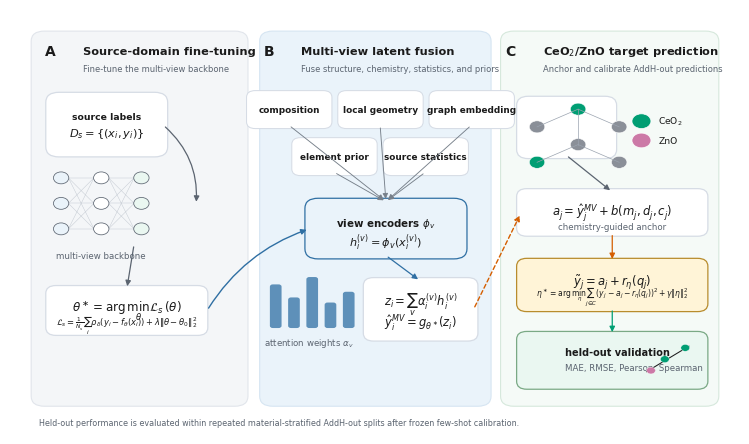

Source code (Python):
#!/usr/bin/env python3
# -*- coding: utf-8 -*-
"""Draw a polished vector Fig. 1 for the AddH-out multi-view workflow."""
from __future__ import annotations

from pathlib import Path

import matplotlib as mpl
import matplotlib.pyplot as plt
from matplotlib.patches import Circle, FancyArrowPatch, FancyBboxPatch


OUT_DIR = Path("outputs_addh_top_journal_fig1")


COLORS = {
    "ink": "#1B1B1B",
    "muted": "#5B6470",
    "grid": "#D6DCE5",
    "blue": "#2F6FA3",
    "blue_light": "#EAF3FA",
    "green": "#009E73",
    "green_light": "#EAF7F1",
    "pink": "#CC79A7",
    "orange": "#D55E00",
    "orange_light": "#FAEDE4",
    "gray_light": "#F4F6F8",
    "yellow_light": "#FFF4D7",
}


def setup() -> None:
    mpl.rcParams.update(
        {
            "font.family": "sans-serif",
            "font.sans-serif": ["Arial", "Helvetica", "DejaVu Sans"],
            "font.size": 7.2,
            "axes.linewidth": 0.6,
            "pdf.fonttype": 42,
            "ps.fonttype": 42,
            "svg.fonttype": "none",
            "mathtext.fontset": "dejavusans",
        }
    )


def box(ax, x, y, w, h, fc, ec, radius=0.025, lw=0.9, alpha=1.0):
    patch = FancyBboxPatch(
        (x, y),
        w,
        h,
        boxstyle=f"round,pad=0.006,rounding_size={radius}",
        facecolor=fc,
        edgecolor=ec,
        linewidth=lw,
        alpha=alpha,
    )
    ax.add_patch(patch)
    return patch


def text(ax, x, y, s, size=7.2, weight="regular", color=None, ha="center", va="center", **kwargs):
    return ax.text(
        x,
        y,
        s,
        fontsize=size,
        fontweight=weight,
        color=color or COLORS["ink"],
        ha=ha,
        va=va,
        linespacing=1.15,
        **kwargs,
    )


def arrow(ax, p1, p2, color=None, lw=0.9, rad=0.0, dashed=False, z=4):
    patch = FancyArrowPatch(
        p1,
        p2,
        arrowstyle="-|>",
        mutation_scale=8,
        linewidth=lw,
        color=color or COLORS["ink"],
        connectionstyle=f"arc3,rad={rad}",
        linestyle=(0, (3, 2)) if dashed else "solid",
        shrinkA=2,
        shrinkB=2,
        zorder=z,
    )
    ax.add_patch(patch)
    return patch


def chip(ax, x, y, w, label, fc="#FFFFFF", ec=None, color=None):
    box(ax, x, y, w, 0.055, fc, ec or COLORS["grid"], radius=0.012, lw=0.75)
    text(ax, x + w / 2, y + 0.0275, label, size=6.4, weight="bold", color=color or COLORS["ink"])


def mini_lattice(ax, x, y, scale=1.0):
    pts = [(0, 0), (0.045, 0.025), (0.09, 0), (0.045, -0.025), (0, -0.05), (0.09, -0.05)]
    for i, (px, py) in enumerate(pts):
        c = COLORS["green"] if i in (1, 4) else "#8A8F98"
        ax.add_patch(Circle((x + px * scale, y + py * scale), 0.0085 * scale, facecolor=c, edgecolor="white", lw=0.4))
    for a, b in [(0, 1), (1, 2), (1, 3), (3, 4), (3, 5)]:
        ax.plot(
            [x + pts[a][0] * scale, x + pts[b][0] * scale],
            [y + pts[a][1] * scale, y + pts[b][1] * scale],
            color="#9AA3AF",
            lw=0.5,
            zorder=1,
        )


def draw_panel_a(ax):
    text(ax, 0.055, 0.925, "A", size=10, weight="bold")
    text(ax, 0.100, 0.925, "Source-domain fine-tuning", size=8.2, weight="bold", ha="left")
    text(ax, 0.100, 0.895, "Fine-tune the multi-view backbone", size=6.0, color=COLORS["muted"], ha="left")

    box(ax, 0.055, 0.745, 0.155, 0.102, "#FFFFFF", COLORS["grid"], radius=0.018)
    text(ax, 0.1325, 0.810, "source labels", size=6.7, weight="bold")
    text(ax, 0.1325, 0.781, r"$D_s=\{(x_i,y_i)\}$", size=8.2)

    # Network glyph.
    x0, y0 = 0.070, 0.612
    layers = [[0, 1, 2], [0, 1, 2], [0, 1, 2]]
    nodes = []
    for li in range(3):
        for ni in layers[li]:
            xx = x0 + li * 0.055
            yy = y0 + ni * 0.045
            color = COLORS["blue_light"] if li == 0 else ("#FFFFFF" if li == 1 else COLORS["green_light"])
            circ = Circle((xx, yy), 0.0105, facecolor=color, edgecolor=COLORS["muted"], lw=0.55, zorder=3)
            ax.add_patch(circ)
            nodes.append((xx, yy))
    for li in range(2):
        for a in range(3):
            for b in range(3):
                ax.plot(
                    [nodes[li * 3 + a][0] + 0.010, nodes[(li + 1) * 3 + b][0] - 0.010],
                    [nodes[li * 3 + a][1], nodes[(li + 1) * 3 + b][1]],
                    color="#C5CBD3",
                    lw=0.35,
                    zorder=1,
                )
    text(ax, 0.125, 0.565, "multi-view backbone", size=6.2, color=COLORS["muted"])

    box(ax, 0.055, 0.430, 0.210, 0.076, "#FFFFFF", COLORS["grid"], radius=0.014)
    text(ax, 0.160, 0.468, r"$\theta^\ast=\arg\min_\theta \mathcal{L}_{s}(\theta)$", size=8.6)
    text(ax, 0.160, 0.443, r"$\mathcal{L}_{s}=\frac{1}{N_s}\sum_i \rho_\delta(y_i-f_\theta(x_i))+\lambda\|\theta-\theta_0\|_2^2$", size=6.0)

    arrow(ax, (0.210, 0.795), (0.255, 0.655), color=COLORS["muted"], rad=-0.25)
    arrow(ax, (0.170, 0.585), (0.160, 0.506), color=COLORS["muted"])


def draw_panel_b(ax):
    text(ax, 0.355, 0.925, "B", size=10, weight="bold")
    text(ax, 0.398, 0.925, "Multi-view latent fusion", size=8.2, weight="bold", ha="left")
    text(ax, 0.398, 0.895, "Fuse structure, chemistry, statistics, and priors", size=6.0, color=COLORS["muted"], ha="left")

    labels = [
        ("composition", 0.330, 0.795),
        ("local geometry", 0.455, 0.795),
        ("graph embedding", 0.580, 0.795),
        ("element prior", 0.392, 0.712),
        ("source statistics", 0.517, 0.712),
    ]
    for label, x, y in labels:
        chip(ax, x, y, 0.105, label)

    box(ax, 0.410, 0.565, 0.210, 0.095, COLORS["blue_light"], COLORS["blue"], radius=0.018, lw=0.9)
    text(ax, 0.515, 0.622, r"view encoders $\phi_v$", size=7.4, weight="bold")
    text(ax, 0.515, 0.590, r"$h_i^{(v)}=\phi_v(x_i^{(v)})$", size=8.1)

    for _, x, y in labels:
        arrow(ax, (x + 0.052, y), (0.515, 0.660), color="#77808A", lw=0.65)

    # Attention bars.
    for k, h in enumerate([0.075, 0.052, 0.088, 0.043, 0.062]):
        x = 0.357 + k * 0.025
        ax.add_patch(FancyBboxPatch((x, 0.438), 0.014, h, boxstyle="round,pad=0.001,rounding_size=0.004", facecolor=COLORS["blue"], edgecolor="none", alpha=0.75))
    text(ax, 0.410, 0.412, r"attention weights $\alpha_v$", size=6.2, color=COLORS["muted"])

    box(ax, 0.490, 0.420, 0.145, 0.100, "#FFFFFF", COLORS["grid"], radius=0.014)
    text(ax, 0.562, 0.480, r"$z_i=\sum_v \alpha_i^{(v)}h_i^{(v)}$", size=8.3)
    text(ax, 0.562, 0.448, r"$\hat{y}_i^{MV}=g_{\theta^\ast}(z_i)$", size=8.3)
    arrow(ax, (0.515, 0.565), (0.562, 0.520), color=COLORS["blue"])


def draw_panel_c(ax):
    text(ax, 0.685, 0.925, "C", size=10, weight="bold")
    text(ax, 0.730, 0.925, r"CeO$_2$/ZnO target prediction", size=8.2, weight="bold", ha="left")
    text(ax, 0.730, 0.895, "Anchor and calibrate AddH-out predictions", size=6.0, color=COLORS["muted"], ha="left")

    box(ax, 0.700, 0.742, 0.125, 0.098, "#FFFFFF", COLORS["grid"], radius=0.016)
    mini_lattice(ax, 0.722, 0.792, 1.25)
    ax.add_patch(Circle((0.865, 0.802), 0.013, facecolor=COLORS["green"], edgecolor="white", lw=0.5))
    ax.add_patch(Circle((0.865, 0.768), 0.013, facecolor=COLORS["pink"], edgecolor="white", lw=0.5))
    text(ax, 0.888, 0.802, r"CeO$_2$", size=6.6, ha="left")
    text(ax, 0.888, 0.768, "ZnO", size=6.6, ha="left")

    box(ax, 0.700, 0.605, 0.250, 0.072, "#FFFFFF", COLORS["grid"], radius=0.014)
    text(ax, 0.825, 0.641, r"$a_j=\hat{y}^{MV}_j+b(m_j,d_j,c_j)$", size=8.4)
    text(ax, 0.825, 0.617, "chemistry-guided anchor", size=6.2, color=COLORS["muted"])
    arrow(ax, (0.762, 0.742), (0.825, 0.677), color=COLORS["muted"])

    box(ax, 0.700, 0.472, 0.250, 0.082, COLORS["yellow_light"], "#B88C2D", radius=0.014)
    text(ax, 0.825, 0.519, r"$\tilde{y}_j=a_j+r_{\eta}(q_j)$", size=8.4)
    text(ax, 0.825, 0.494, r"$\eta^\ast=\arg\min_\eta \sum_{j\in C}(y_j-a_j-r_\eta(q_j))^2+\gamma\|\eta\|_2^2$", size=5.5)
    arrow(ax, (0.825, 0.605), (0.825, 0.554), color=COLORS["orange"])

    # Mini parity/ranking plot.
    box(ax, 0.700, 0.335, 0.250, 0.090, COLORS["green_light"], "#7AA985", radius=0.014)
    text(ax, 0.760, 0.394, "held-out validation", size=7.0, weight="bold", ha="left")
    text(ax, 0.760, 0.367, "MAE, RMSE, Pearson, Spearman", size=6.2, color=COLORS["muted"], ha="left")
    ax.plot([0.872, 0.930], [0.360, 0.405], color=COLORS["ink"], lw=0.75)
    for x, y, c in [(0.878, 0.362, COLORS["pink"]), (0.897, 0.382, COLORS["green"]), (0.925, 0.402, COLORS["green"])]:
        ax.add_patch(Circle((x, y), 0.006, facecolor=c, edgecolor="white", lw=0.25, zorder=5))
    arrow(ax, (0.825, 0.472), (0.825, 0.425), color=COLORS["green"])


def main() -> None:
    setup()
    OUT_DIR.mkdir(parents=True, exist_ok=True)

    fig = plt.figure(figsize=(7.3, 4.25), facecolor="white")
    ax = fig.add_axes([0, 0, 1, 1])
    ax.set_xlim(0, 1)
    ax.set_ylim(0.25, 1.0)
    ax.axis("off")

    # Soft panel backgrounds.
    box(ax, 0.035, 0.305, 0.285, 0.650, COLORS["gray_light"], "#E1E5EB", radius=0.018, lw=0.8)
    box(ax, 0.348, 0.305, 0.305, 0.650, COLORS["blue_light"], "#D6E5F2", radius=0.018, lw=0.8)
    box(ax, 0.678, 0.305, 0.287, 0.650, "#F5FAF7", "#D6E8DC", radius=0.018, lw=0.8)

    draw_panel_a(ax)
    draw_panel_b(ax)
    draw_panel_c(ax)

    # Cross-panel arrows.
    arrow(ax, (0.270, 0.468), (0.410, 0.612), color=COLORS["blue"], lw=1.0, rad=-0.18)
    arrow(ax, (0.635, 0.470), (0.700, 0.640), color=COLORS["orange"], lw=1.0, dashed=True)

    text(
        ax,
        0.040,
        0.270,
        "Held-out performance is evaluated within repeated material-stratified AddH-out splits after frozen few-shot calibration.",
        size=5.8,
        color=COLORS["muted"],
        ha="left",
    )

    for ext in ["pdf", "svg", "png"]:
        path = OUT_DIR / f"fig1_top_journal_multiview_addhout.{ext}"
        if ext == "png":
            fig.savefig(path, dpi=600, bbox_inches="tight", pad_inches=0.02)
        else:
            fig.savefig(path, bbox_inches="tight", pad_inches=0.02)
    plt.close(fig)
    print(f"[OK] wrote {OUT_DIR}")


if __name__ == "__main__":
    main()
